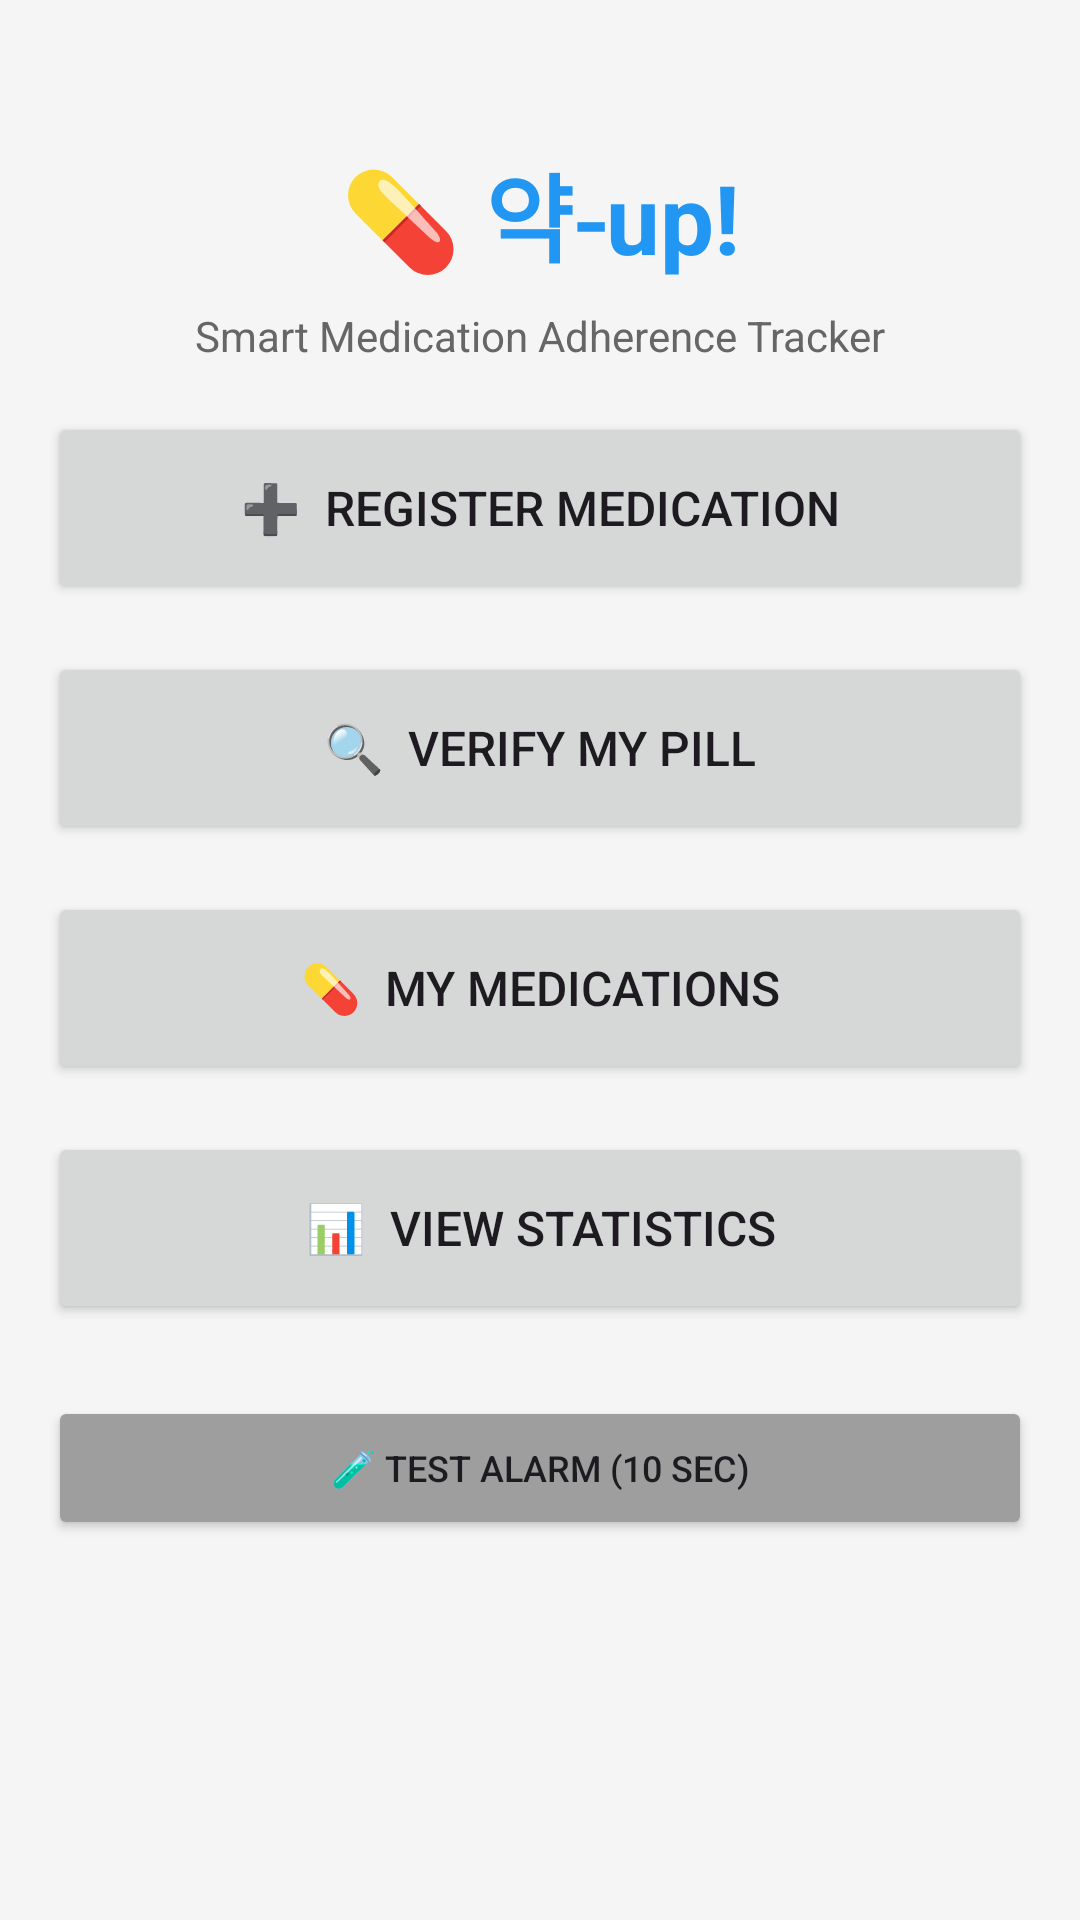

The Android layout XML behind this screen, and the referenced resources:
<!-- AndroidManifest.xml: application theme Theme.MedicationTracker -->
<!-- res/layout/activity_main.xml -->
<?xml version="1.0" encoding="utf-8"?>
<androidx.constraintlayout.widget.ConstraintLayout
    xmlns:android="http://schemas.android.com/apk/res/android"
    xmlns:app="http://schemas.android.com/apk/res-auto"
    android:layout_width="match_parent"
    android:layout_height="match_parent"
    android:padding="16dp"
    android:background="#F5F5F5">

    <TextView
        android:id="@+id/titleText"
        android:layout_width="wrap_content"
        android:layout_height="wrap_content"
        android:text="💊 약-up!"
        android:textSize="32sp"
        android:textStyle="bold"
        android:textColor="#2196F3"
        app:layout_constraintTop_toTopOf="parent"
        app:layout_constraintStart_toStartOf="parent"
        app:layout_constraintEnd_toEndOf="parent"
        android:layout_marginTop="32dp" />

    <TextView
        android:id="@+id/subtitleText"
        android:layout_width="wrap_content"
        android:layout_height="wrap_content"
        android:text="Smart Medication Adherence Tracker"
        android:textSize="14sp"
        android:textColor="#666666"
        app:layout_constraintTop_toBottomOf="@id/titleText"
        app:layout_constraintStart_toStartOf="parent"
        app:layout_constraintEnd_toEndOf="parent"
        android:layout_marginTop="8dp" />

    
    <androidx.cardview.widget.CardView
        android:id="@+id/verificationBanner"
        android:layout_width="0dp"
        android:layout_height="wrap_content"
        android:layout_marginTop="24dp"
        android:visibility="gone"
        app:cardCornerRadius="12dp"
        app:cardElevation="4dp"
        app:cardBackgroundColor="#FFF3E0"
        app:layout_constraintTop_toBottomOf="@id/subtitleText"
        app:layout_constraintStart_toStartOf="parent"
        app:layout_constraintEnd_toEndOf="parent">

        <LinearLayout
            android:layout_width="match_parent"
            android:layout_height="wrap_content"
            android:orientation="vertical"
            android:padding="16dp">

            <TextView
                android:layout_width="wrap_content"
                android:layout_height="wrap_content"
                android:text="⚠️ Verification Required"
                android:textSize="16sp"
                android:textStyle="bold"
                android:textColor="#E65100" />

            <TextView
                android:id="@+id/verificationBannerText"
                android:layout_width="wrap_content"
                android:layout_height="wrap_content"
                android:text=""
                android:textSize="13sp"
                android:textColor="#BF360C"
                android:layout_marginTop="4dp" />

            <Button
                android:id="@+id/verifyNowButton"
                android:layout_width="match_parent"
                android:layout_height="44dp"
                android:text="📷 Verify Pill Now"
                android:textSize="14sp"
                android:layout_marginTop="12dp"
                android:backgroundTint="#FF6F00" />

        </LinearLayout>

    </androidx.cardview.widget.CardView>

    
    <Button
        android:id="@+id/addMedicationButton"
        android:layout_width="0dp"
        android:layout_height="64dp"
        android:text="➕  Register Medication"
        android:textSize="16sp"
        app:layout_constraintTop_toBottomOf="@id/verificationBanner"
        app:layout_constraintStart_toStartOf="parent"
        app:layout_constraintEnd_toEndOf="parent"
        android:layout_marginTop="16dp" />

    <Button
        android:id="@+id/verifyButton"
        android:layout_width="0dp"
        android:layout_height="64dp"
        android:text="🔍  Verify My Pill"
        android:textSize="16sp"
        app:layout_constraintTop_toBottomOf="@id/addMedicationButton"
        app:layout_constraintStart_toStartOf="parent"
        app:layout_constraintEnd_toEndOf="parent"
        android:layout_marginTop="16dp" />

    <Button
        android:id="@+id/medicationListButton"
        android:layout_width="0dp"
        android:layout_height="64dp"
        android:text="💊  My Medications"
        android:textSize="16sp"
        app:layout_constraintTop_toBottomOf="@id/verifyButton"
        app:layout_constraintStart_toStartOf="parent"
        app:layout_constraintEnd_toEndOf="parent"
        android:layout_marginTop="16dp" />

    <Button
        android:id="@+id/statisticsButton"
        android:layout_width="0dp"
        android:layout_height="64dp"
        android:text="📊  View Statistics"
        android:textSize="16sp"
        app:layout_constraintTop_toBottomOf="@id/medicationListButton"
        app:layout_constraintStart_toStartOf="parent"
        app:layout_constraintEnd_toEndOf="parent"
        android:layout_marginTop="16dp" />

    
    <Button
        android:id="@+id/testAlarmButton"
        android:layout_width="0dp"
        android:layout_height="wrap_content"
        android:text="🧪 Test Alarm (10 sec)"
        android:textSize="12sp"
        android:backgroundTint="#9E9E9E"
        app:layout_constraintTop_toBottomOf="@id/statisticsButton"
        app:layout_constraintStart_toStartOf="parent"
        app:layout_constraintEnd_toEndOf="parent"
        android:layout_marginTop="24dp" />

</androidx.constraintlayout.widget.ConstraintLayout>
<!-- resources referenced by this layout -->
<resources>
  <style name="Theme.MedicationTracker" parent="Base.Theme.MedicationTracker" />
  <style name="Base.Theme.MedicationTracker" parent="Theme.Material3.DayNight.NoActionBar">
          
          
      </style>
</resources>
